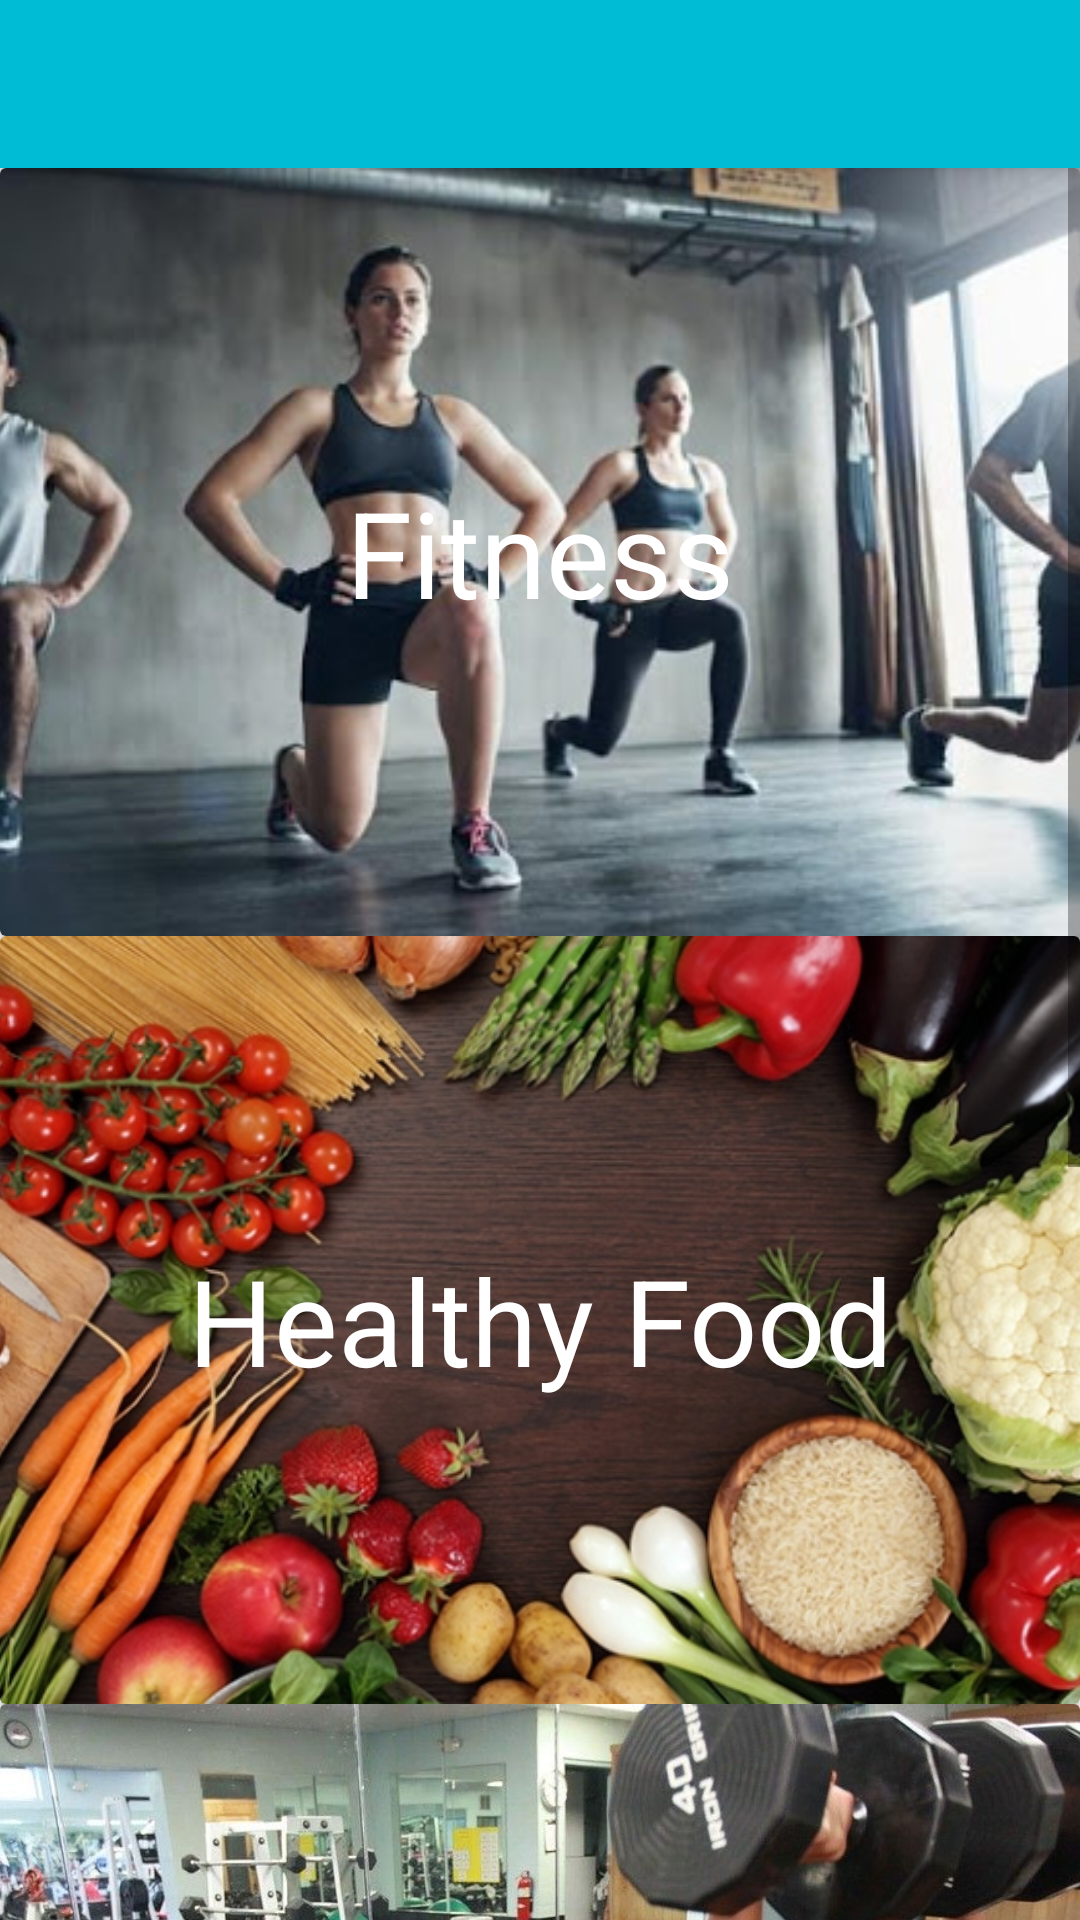

Android layout source for this screen:
<!-- AndroidManifest.xml: application theme AppTheme.NoActionBar -->
<!-- res/layout/fragment_home.xml -->
<?xml version="1.0" encoding="utf-8"?>
<androidx.coordinatorlayout.widget.CoordinatorLayout xmlns:android="http://schemas.android.com/apk/res/android"
    xmlns:app="http://schemas.android.com/apk/res-auto"
    xmlns:tools="http://schemas.android.com/tools"
    android:layout_width="match_parent"
    android:layout_height="match_parent"
    tools:context=".view.main.fragment.HomeFragment">


    <com.google.android.material.appbar.AppBarLayout
        android:id="@+id/app_bar"
        android:layout_width="match_parent"
        android:layout_height="wrap_content"
        app:layout_constraintEnd_toEndOf="parent"
        app:layout_constraintStart_toStartOf="parent"
        app:layout_constraintTop_toTopOf="parent"
        android:theme="@style/ThemeOverlay.MaterialComponents.Dark.ActionBar">

        <androidx.appcompat.widget.Toolbar
            android:id="@+id/toolbar"
            android:layout_width="match_parent"
            android:layout_height="wrap_content"
            android:minHeight="?attr/actionBarSize" />

    </com.google.android.material.appbar.AppBarLayout>

    <ScrollView
        android:layout_width="match_parent"
        android:layout_height="wrap_content"
        app:layout_behavior="@string/appbar_scrolling_view_behavior">

        <androidx.constraintlayout.widget.ConstraintLayout
            android:layout_width="match_parent"
            android:layout_height="wrap_content">

            <androidx.cardview.widget.CardView
                android:id="@+id/fitness_articles_card_view"
                android:layout_width="match_parent"
                android:layout_height="256dp"
                app:layout_constraintEnd_toEndOf="parent"
                app:layout_constraintStart_toStartOf="parent"
                app:layout_constraintTop_toTopOf="parent"
                android:clickable="true"
                android:focusable="true"
                android:foreground="?attr/selectableItemBackground">

                <androidx.constraintlayout.widget.ConstraintLayout
                    android:layout_width="match_parent"
                    android:layout_height="match_parent">

                    <ImageView
                        android:layout_width="match_parent"
                        android:layout_height="match_parent"
                        android:scaleType="centerCrop"
                        android:src="@drawable/bg_fitness_articles"
                        android:foreground="#8000"/>

                    <TextView
                        android:layout_width="wrap_content"
                        android:layout_height="wrap_content"
                        android:text="Fitness"
                        android:textColor="#FFF"
                        android:textAppearance="@style/TextAppearance.AppCompat.Large"
                        android:textSize="40sp"
                        app:layout_constraintBottom_toBottomOf="parent"
                        app:layout_constraintEnd_toEndOf="parent"
                        app:layout_constraintStart_toStartOf="parent"
                        app:layout_constraintTop_toTopOf="parent" />

                </androidx.constraintlayout.widget.ConstraintLayout>

            </androidx.cardview.widget.CardView>

            <androidx.cardview.widget.CardView
                android:id="@+id/healthy_food_articles_card_view"
                android:layout_width="match_parent"
                android:layout_height="256dp"
                app:layout_constraintEnd_toEndOf="parent"
                app:layout_constraintStart_toStartOf="parent"
                app:layout_constraintTop_toBottomOf="@+id/fitness_articles_card_view"
                android:clickable="true"
                android:focusable="true"
                android:foreground="?attr/selectableItemBackground">


                <androidx.constraintlayout.widget.ConstraintLayout
                    android:layout_width="match_parent"
                    android:layout_height="match_parent">

                    <ImageView
                        android:layout_width="match_parent"
                        android:layout_height="match_parent"
                        android:foreground="#8000"
                        android:scaleType="centerCrop"
                        android:src="@drawable/bg_healthy_food"
                        app:layout_constraintTop_toTopOf="parent" />

                    <TextView
                        android:layout_width="wrap_content"
                        android:layout_height="wrap_content"
                        android:text="Healthy Food"
                        android:textAppearance="@style/TextAppearance.AppCompat.Large"
                        android:textColor="#FFF"
                        android:textSize="40sp"
                        app:layout_constraintBottom_toBottomOf="parent"
                        app:layout_constraintEnd_toEndOf="parent"
                        app:layout_constraintStart_toStartOf="parent"
                        app:layout_constraintTop_toTopOf="parent" />

                </androidx.constraintlayout.widget.ConstraintLayout>

            </androidx.cardview.widget.CardView>

            <androidx.cardview.widget.CardView
                android:id="@+id/question_answer_articles_card_view"
                android:layout_width="match_parent"
                android:layout_height="256dp"
                app:layout_constraintEnd_toEndOf="parent"
                app:layout_constraintStart_toStartOf="parent"
                app:layout_constraintTop_toBottomOf="@+id/healthy_food_articles_card_view"
                android:clickable="true"
                android:focusable="true"
                android:foreground="?attr/selectableItemBackground">


                <androidx.constraintlayout.widget.ConstraintLayout
                    android:layout_width="match_parent"
                    android:layout_height="match_parent">

                    <ImageView
                        android:layout_width="match_parent"
                        android:layout_height="match_parent"
                        android:foreground="#8000"
                        android:scaleType="centerCrop"
                        android:src="@drawable/bg_question_answer"
                        app:layout_constraintTop_toTopOf="parent" />

                    <TextView
                        android:layout_width="wrap_content"
                        android:layout_height="wrap_content"
                        android:text="Questions &amp; Answers"
                        android:textAppearance="@style/TextAppearance.AppCompat.Large"
                        android:textColor="#FFF"
                        android:textSize="40sp"
                        app:layout_constraintBottom_toBottomOf="parent"
                        app:layout_constraintEnd_toEndOf="parent"
                        app:layout_constraintStart_toStartOf="parent"
                        app:layout_constraintTop_toTopOf="parent" />

                </androidx.constraintlayout.widget.ConstraintLayout>

            </androidx.cardview.widget.CardView>

            <androidx.cardview.widget.CardView
                android:id="@+id/gym_locator_articles_card_view"
                android:layout_width="match_parent"
                android:layout_height="256dp"
                app:layout_constraintEnd_toEndOf="parent"
                app:layout_constraintStart_toStartOf="parent"
                app:layout_constraintTop_toBottomOf="@+id/question_answer_articles_card_view"
                android:clickable="true"
                android:focusable="true"
                android:foreground="?attr/selectableItemBackground">


                <androidx.constraintlayout.widget.ConstraintLayout
                    android:layout_width="match_parent"
                    android:layout_height="match_parent">

                    <ImageView
                        android:layout_width="match_parent"
                        android:layout_height="match_parent"
                        android:foreground="#8000"
                        android:scaleType="centerCrop"
                        android:src="@drawable/bg_gym_locator"
                        app:layout_constraintTop_toTopOf="parent" />

                    <TextView
                        android:layout_width="wrap_content"
                        android:layout_height="wrap_content"
                        android:text="Gym Locator"
                        android:textAppearance="@style/TextAppearance.AppCompat.Large"
                        android:textColor="#FFF"
                        android:textSize="40sp"
                        app:layout_constraintBottom_toBottomOf="parent"
                        app:layout_constraintEnd_toEndOf="parent"
                        app:layout_constraintStart_toStartOf="parent"
                        app:layout_constraintTop_toTopOf="parent" />

                </androidx.constraintlayout.widget.ConstraintLayout>

            </androidx.cardview.widget.CardView>

        </androidx.constraintlayout.widget.ConstraintLayout>

    </ScrollView>

</androidx.coordinatorlayout.widget.CoordinatorLayout>
<!-- resources referenced by this layout -->
<resources>
  <!-- drawable bg_fitness_articles: jpg bitmap (drawable-nodpi, 36265 bytes) -->
  <!-- drawable bg_gym_locator: jpg bitmap (drawable-nodpi, 131898 bytes) -->
  <!-- drawable bg_healthy_food: jpg bitmap (drawable-nodpi, 277807 bytes) -->
  <!-- drawable bg_question_answer: jpg bitmap (drawable-nodpi, 149613 bytes) -->
  <style name="AppTheme.NoActionBar">
          <item name="windowActionBar">false</item>
          <item name="windowNoTitle">true</item>
      </style>
</resources>
